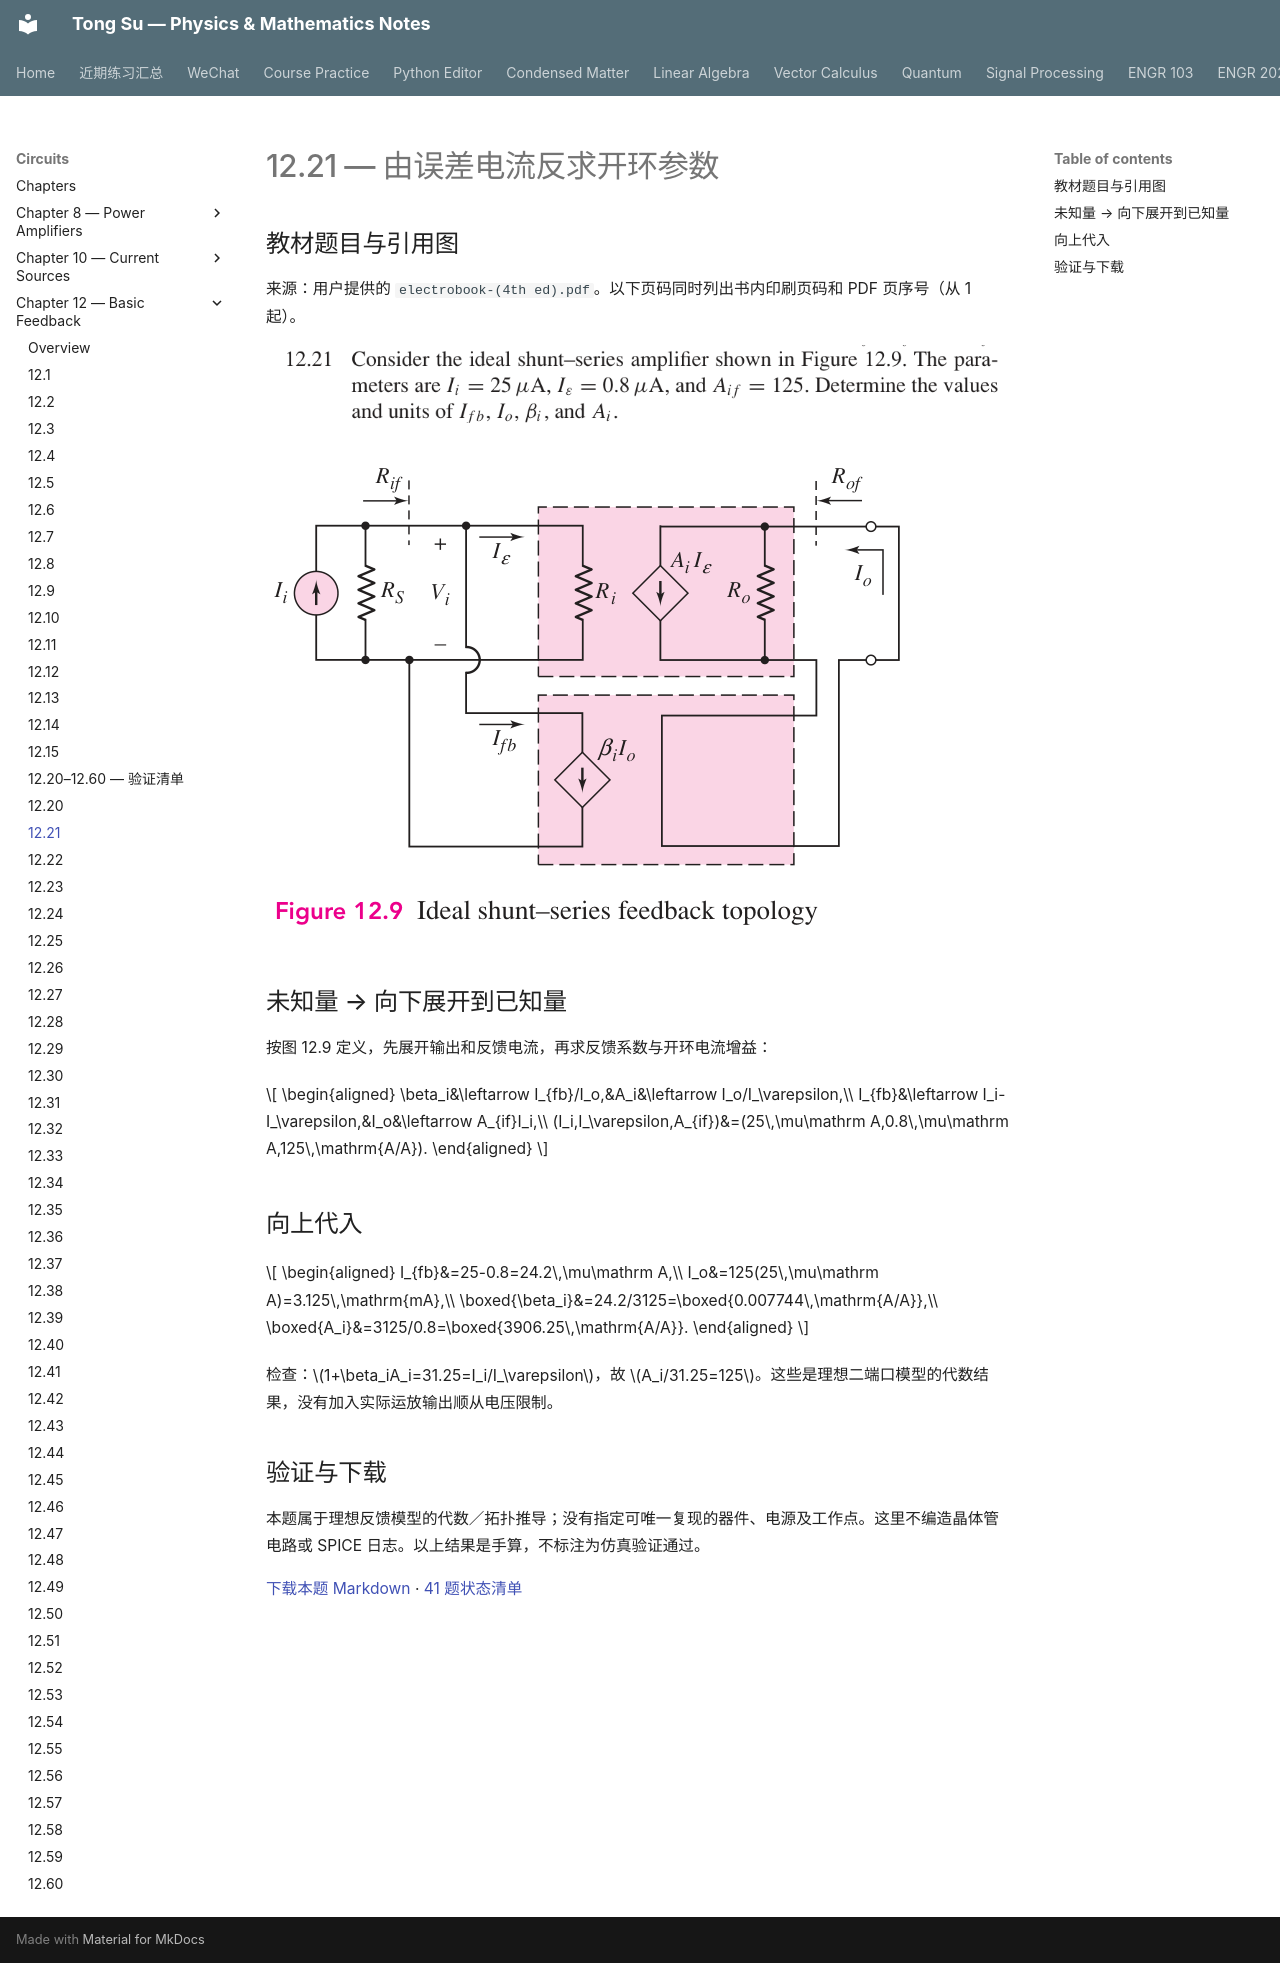

repository: OutisNemosseus/zhihu-physics-notes · page: circuits/basic-feedback/12-21/index.html · generator: mkdocs

# 12.21 — 由误差电流反求开环参数

## 教材题目与引用图

来源：用户提供的 `electrobook-(4th ed).pdf`。以下页码同时列出书内印刷页码和 PDF 页序号（从 1 起）。

![12.21 教材原文／引用图 1，印刷第 931 页，PDF 第 954 页](../../assets/images/ch12-source/12-21-1.png)

![12.21 教材原文／引用图 2，印刷第 867 页，PDF 第 890 页](../../assets/images/ch12-source/figure-12.9.png)


## 未知量 → 向下展开到已知量

按图 12.9 定义，先展开输出和反馈电流，再求反馈系数与开环电流增益：

$$
\begin{aligned}
\beta_i&\leftarrow I_{fb}/I_o,&A_i&\leftarrow I_o/I_\varepsilon,\\
I_{fb}&\leftarrow I_i-I_\varepsilon,&I_o&\leftarrow A_{if}I_i,\\
(I_i,I_\varepsilon,A_{if})&=(25\,\mu\mathrm A,0.8\,\mu\mathrm A,125\,\mathrm{A/A}).
\end{aligned}
$$

## 向上代入

$$
\begin{aligned}
I_{fb}&=25-0.8=24.2\,\mu\mathrm A,\\
I_o&=125(25\,\mu\mathrm A)=3.125\,\mathrm{mA},\\
\boxed{\beta_i}&=24.2/3125=\boxed{0.007744\,\mathrm{A/A}},\\
\boxed{A_i}&=3125/0.8=\boxed{3906.25\,\mathrm{A/A}}.
\end{aligned}
$$

检查：$1+\beta_iA_i=31.25=I_i/I_\varepsilon$，故 $A_i/31.25=125$。这些是理想二端口模型的代数结果，没有加入实际运放输出顺从电压限制。

## 验证与下载

本题属于理想反馈模型的代数／拓扑推导；没有指定可唯一复现的器件、电源及工作点。这里不编造晶体管电路或 SPICE 日志。以上结果是手算，不标注为仿真验证通过。

[下载本题 Markdown](../../assets/downloads/ch12-20-60/12-21.md.txt) · [41 题状态清单](status-12-20-60.md)
